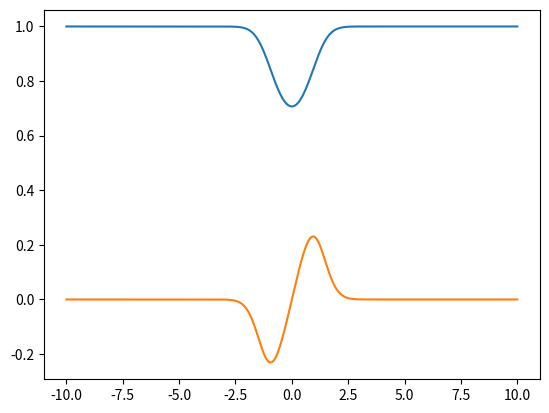

Here is the Python script that generated this plot:
# -*- coding: utf-8 -*-
"""
Created on Tue Aug 30 22:34:41 2022

@author: ACER
"""


import numpy as np
import matplotlib.pyplot as plt
from matplotlib import rc
import sympy as sym


x = sym.Symbol('x',Real=True)
func = 1/(1+sym.exp(-x**2))**(1/2)

f= sym.lambdify([x],func,'numpy')

x = np.linspace(-10,10,400)
y = f(x)
plt.plot(x,y)


# 20 / 0.05 = 400
h  = 0.05

 
def DerivativeR(x,f,h):
    return (f(x+h)-f(x))/h
def DerivativeL(x,f,h):
    return (f(x)-f(x-h))/h
def DerivativeC(x,f,h):
    return (f(x+h)-f(x-h))/(2*h)
DerivadaR = DerivativeR(x,f,h)
DerivadaL = DerivativeL(x,f,h)
DerivadaC = DerivativeC(x,f,h)

plt.plot(x,DerivadaC)


# calcular la derivada en 20 o en 400 puntos ?



def DerivativeC3(x,f,h):
    return (f(x+2*h)-(3*f(x+h))+(3*f(x))-f(x-h))/(h**3)  

def calcular_el_error(x,f,h):
    R = ((h**2)/3) * DerivativeC3(x,f,h)
    return R    

print(calcular_el_error(x,f,h)) 
